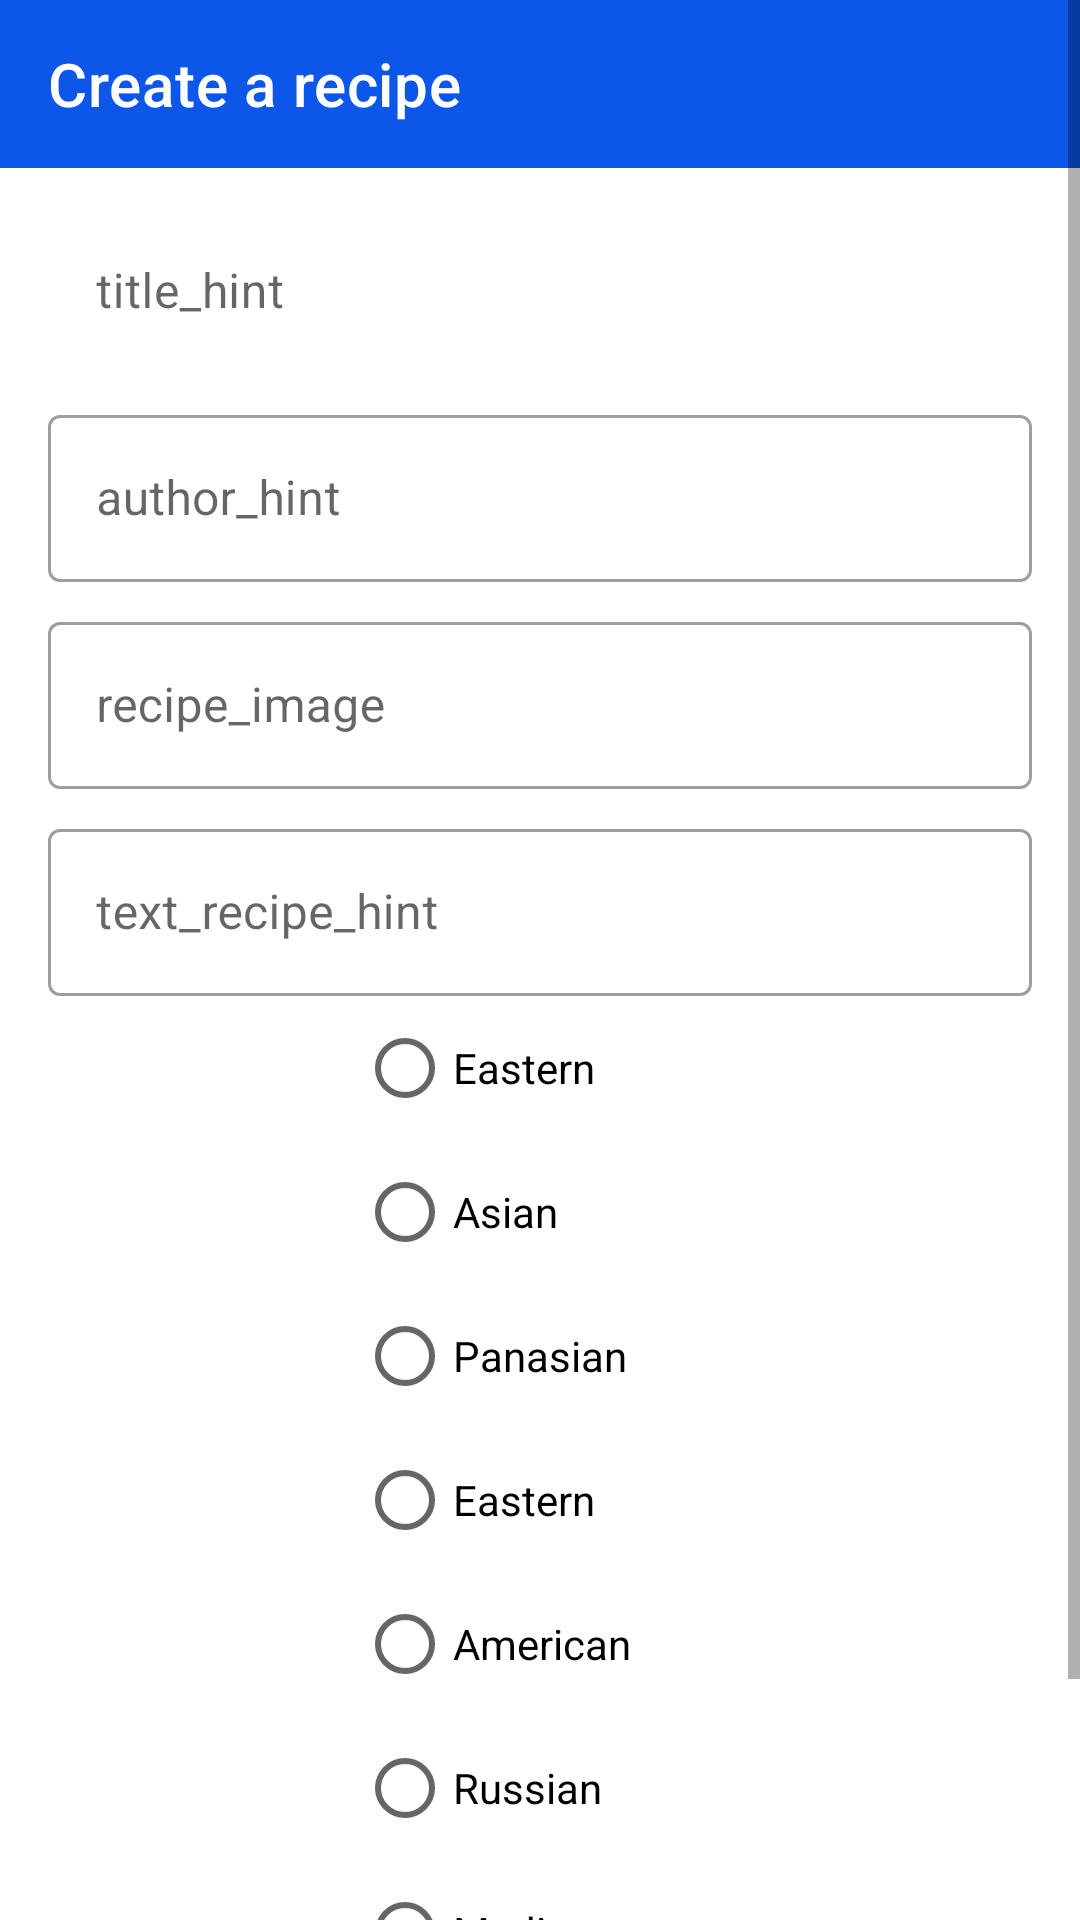

Layout XML and referenced resources for this Android screen:
<!-- AndroidManifest.xml: application theme Theme.NerecipeBet -->
<!-- res/layout/fragment_update.xml -->
<?xml version="1.0" encoding="utf-8"?>
<ScrollView xmlns:android="http://schemas.android.com/apk/res/android"
    xmlns:app="http://schemas.android.com/apk/res-auto"
    xmlns:tools="http://schemas.android.com/tools"
    android:layout_width="match_parent"
    android:layout_height="match_parent"
    tools:context=".ui.RecipeUpdateFragment">
    <androidx.constraintlayout.widget.ConstraintLayout
        android:layout_width="match_parent"
        android:layout_height="wrap_content">

        <com.google.android.material.appbar.AppBarLayout
            android:id="@+id/topBar"
            android:layout_width="match_parent"
            android:layout_height="wrap_content"
            app:layout_constraintStart_toStartOf="parent"
            app:layout_constraintTop_toTopOf="parent">

            <com.google.android.material.appbar.MaterialToolbar
                android:id="@+id/topMenu"
                style="@style/Widget.MaterialComponents.Toolbar.Primary"
                android:layout_width="match_parent"
                android:layout_height="?attr/actionBarSize"
                android:backgroundTint="@color/teal_700"
                app:title="@string/recipe_create" />
        </com.google.android.material.appbar.AppBarLayout>

        <com.google.android.material.textfield.TextInputLayout
            android:id="@+id/title_layout"
            style="@style/Widget.MaterialComponents.TextInputLayout.OutlinedBox"
            android:layout_width="match_parent"
            android:layout_height="wrap_content"
            android:layout_marginTop="8dp"
            android:hint="@string/title_hint"
            android:paddingStart="16dp"
            android:paddingEnd="16dp"
            app:layout_constraintTop_toBottomOf="@id/topBar">

            <com.google.android.material.textfield.TextInputEditText
                android:id="@+id/title"
                android:layout_width="match_parent"
                android:layout_height="wrap_content"
                android:background="#FFFFFF"
                android:textColorHint="@color/material_dynamic_neutral20" />

        </com.google.android.material.textfield.TextInputLayout>

        <com.google.android.material.textfield.TextInputLayout
            android:id="@+id/authorName_layout"
            style="@style/Widget.MaterialComponents.TextInputLayout.OutlinedBox"
            android:layout_width="match_parent"
            android:layout_height="wrap_content"
            android:layout_marginTop="8dp"
            android:hint="@string/author_name_hint"
            android:paddingStart="16dp"
            android:paddingEnd="16dp"
            app:layout_constraintTop_toBottomOf="@id/title_layout">

            <com.google.android.material.textfield.TextInputEditText
                android:id="@+id/authorName"
                android:layout_width="match_parent"
                android:layout_height="wrap_content"
                tools:ignore="TextContrastCheck" />

        </com.google.android.material.textfield.TextInputLayout>
        <com.google.android.material.textfield.TextInputLayout
            android:id="@+id/recipe_imageView_layout"
            style="@style/Widget.MaterialComponents.TextInputLayout.OutlinedBox"
            android:layout_width="match_parent"
            android:layout_height="wrap_content"
            android:layout_marginTop="8dp"
            android:hint="@string/recipe_image"
            android:paddingStart="16dp"
            android:paddingEnd="16dp"
            app:layout_constraintTop_toBottomOf="@id/authorName_layout">

            <com.google.android.material.textfield.TextInputEditText
                android:id="@+id/recipe_imageView"
                android:layout_width="match_parent"
                android:layout_height="wrap_content"
                android:textColorHint="#757575"
                tools:ignore="TextContrastCheck" />

        </com.google.android.material.textfield.TextInputLayout>
        <com.google.android.material.textfield.TextInputLayout
            android:id="@+id/textRecipe_layout"
            style="@style/Widget.MaterialComponents.TextInputLayout.OutlinedBox"
            android:layout_width="match_parent"
            android:layout_height="wrap_content"
            android:layout_marginTop="8dp"
            android:hint="@string/text_recipe_hint"
            android:paddingStart="16dp"
            android:paddingEnd="16dp"
            app:layout_constraintTop_toBottomOf="@id/recipe_imageView_layout">

            <com.google.android.material.textfield.TextInputEditText
                android:id="@+id/textRecipe"
                android:layout_width="match_parent"
                android:layout_height="wrap_content"
                tools:ignore="TextContrastCheck" />

        </com.google.android.material.textfield.TextInputLayout>

        <RadioGroup
            android:id="@+id/categoryRecipeCheckBox"
            android:layout_width="wrap_content"
            android:layout_height="wrap_content"
            android:layout_marginBottom="64dp"
            app:layout_constraintBottom_toBottomOf="parent"
            app:layout_constraintEnd_toEndOf="parent"
            app:layout_constraintHorizontal_bias="0.5"
            app:layout_constraintStart_toStartOf="parent"
            app:layout_constraintTop_toBottomOf="@+id/textRecipe_layout">

            <RadioButton
                android:id="@+id/checkBoxBeef"
                android:layout_width="match_parent"
                android:layout_height="wrap_content"
                android:text="@string/eastern_category"
                tools:ignore="DuplicateSpeakableTextCheck" />

            <RadioButton
                android:id="@+id/checkBoxPork"
                android:layout_width="match_parent"
                android:layout_height="wrap_content"
                android:text="@string/asian_category" />

            <RadioButton
                android:id="@+id/checkBoxLamb"
                android:layout_width="match_parent"
                android:layout_height="wrap_content"
                android:text="@string/panasian_category" />

            <RadioButton
                android:id="@+id/checkBoxChicken"
                android:layout_width="match_parent"
                android:layout_height="wrap_content"
                android:text="@string/eastern_category" />

            <RadioButton
                android:id="@+id/checkBoxSeafood"
                android:layout_width="match_parent"
                android:layout_height="wrap_content"
                android:text="@string/american_category" />

            <RadioButton
                android:id="@+id/checkBoxPasta"
                android:layout_width="match_parent"
                android:layout_height="wrap_content"
                android:text="@string/russian_category" />

            <RadioButton
                android:id="@+id/checkBoxDessert"
                android:layout_width="match_parent"
                android:layout_height="match_parent"
                android:text="@string/miditerranean_category" />

        </RadioGroup>

        <com.google.android.material.floatingactionbutton.FloatingActionButton
            android:id="@+id/buttonSave"
            android:layout_width="wrap_content"
            android:layout_height="wrap_content"
            android:layout_marginEnd="16dp"
            android:layout_marginBottom="8dp"
            android:contentDescription="@string/button_save_description"
            app:backgroundTint="@color/teal_200"
            app:layout_constraintBottom_toBottomOf="parent"
            app:layout_constraintEnd_toEndOf="parent"
            app:srcCompat="@android:drawable/ic_menu_save"
            tools:ignore="ImageContrastCheck" />

    </androidx.constraintlayout.widget.ConstraintLayout>

</ScrollView>
<!-- resources referenced by this layout -->
<resources>
  <color name="teal_200">#1EACD6</color>
  <color name="teal_700">#0C56EA</color>
  <string name="american_category">American</string>
  <string name="asian_category">Asian</string>
  <string name="author_name_hint">author_hint</string>
  <string name="button_save_description">buttonSave_description</string>
  <string name="eastern_category">Eastern</string>
  <string name="miditerranean_category">Mediterranean</string>
  <string name="panasian_category">Panasian</string>
  <string name="recipe_create">Create a recipe</string>
  <string name="recipe_image">recipe_image</string>
  <string name="russian_category">Russian</string>
  <string name="text_recipe_hint">text_recipe_hint</string>
  <string name="title_hint">title_hint</string>
  <style name="Theme.NerecipeBet" parent="Theme.MaterialComponents.DayNight.NoActionBar">
  
          <item name="colorPrimary">@color/black_50</item>
          <item name="colorPrimaryVariant">@color/black_50</item>
          <item name="colorOnPrimary">@color/white</item>
          <item name="colorSecondary">@color/green</item>
          <item name="colorSecondaryVariant">@color/teal_700</item>
          <item name="colorOnSecondary">@color/black</item>
          <item name="android:statusBarColor">@color/black_50</item>
      </style>
  <color name="black_50">#808080</color>
  <color name="white">#FFFFFFFF</color>
  <color name="green">#00FF00</color>
  <color name="black">#FF000000</color>
</resources>
